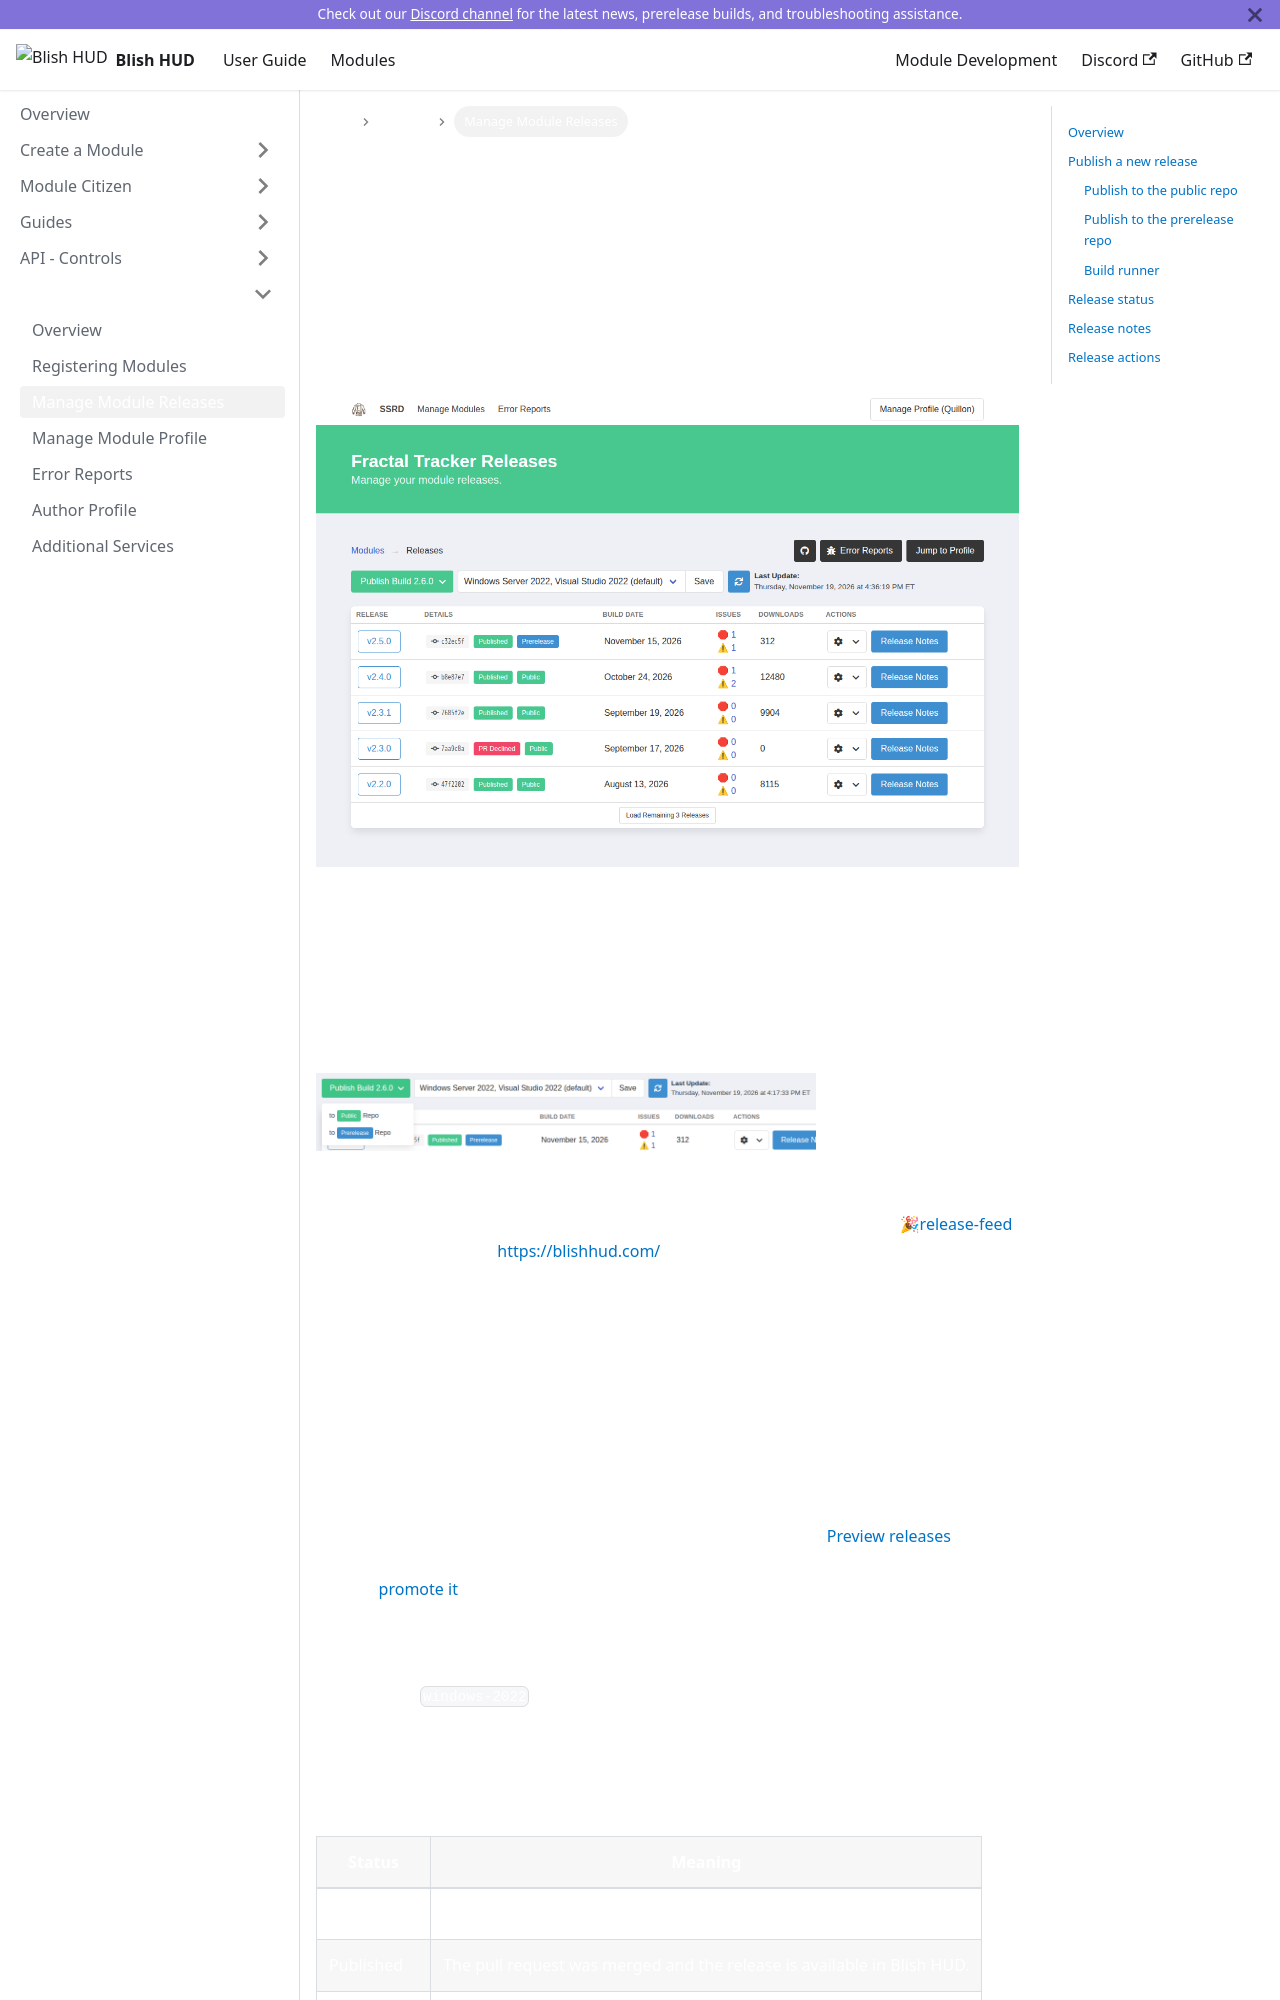

repository: blish-hud/new.blishhud.com · page: docs/modules/ssrd/manage-releases/index.html · generator: docusaurus

---
id: manage-releases
title: Manage Module Releases
---

## Overview

A module's **Releases** page is where you build and publish new releases, write release notes and manage releases that already exist. Open it by selecting **Releases** next to your module on the **Modules** page.

<img src="/img/docs/ssrd/releases.png" />

## Publish a new release

Select **Publish Build** and choose the repository to publish to. The button shows the version from your module's manifest, so bump the version in your manifest before publishing. The button is disabled if that version has already been released.

<img src="/img/docs/ssrd/mr1.png" width="500"/>

SSRD builds your module, checks the package and opens a pull request in the chosen repository with a report for reviewers. The release appears in the table as **PR Pending**. Once the pull request is merged it changes to **Published**, and it's announced in the [🎉release-feed](https://discord.gg/ryWP5Ct89S) Discord channel and on https://blishhud.com/.

Your last few builds are listed under **Recent Builds**, with any errors or warnings and a link to the build log. Select **Try Again** to retry a failed build.

### Publish to the public repo

Releases in the public repo are visible to all users running a compatible version of Blish HUD.

### Publish to the prerelease repo

Releases in the prerelease repo are visible only to users who enable [Preview releases](https://blishhud.com/docs/user/overlay-settings#:~:text=Blish%20HUD%20window.-,Preview%20releases,-No). Use prereleases to test major changes with a smaller audience first. When a prerelease is ready, you can [promote it](#promote-to-public) to the public repo without building it again.

### Build runner

Builds run on `windows-2022` by default. If your module needs a different build image, choose it from the build runner menu next to **Publish Build** and select **Save**.
